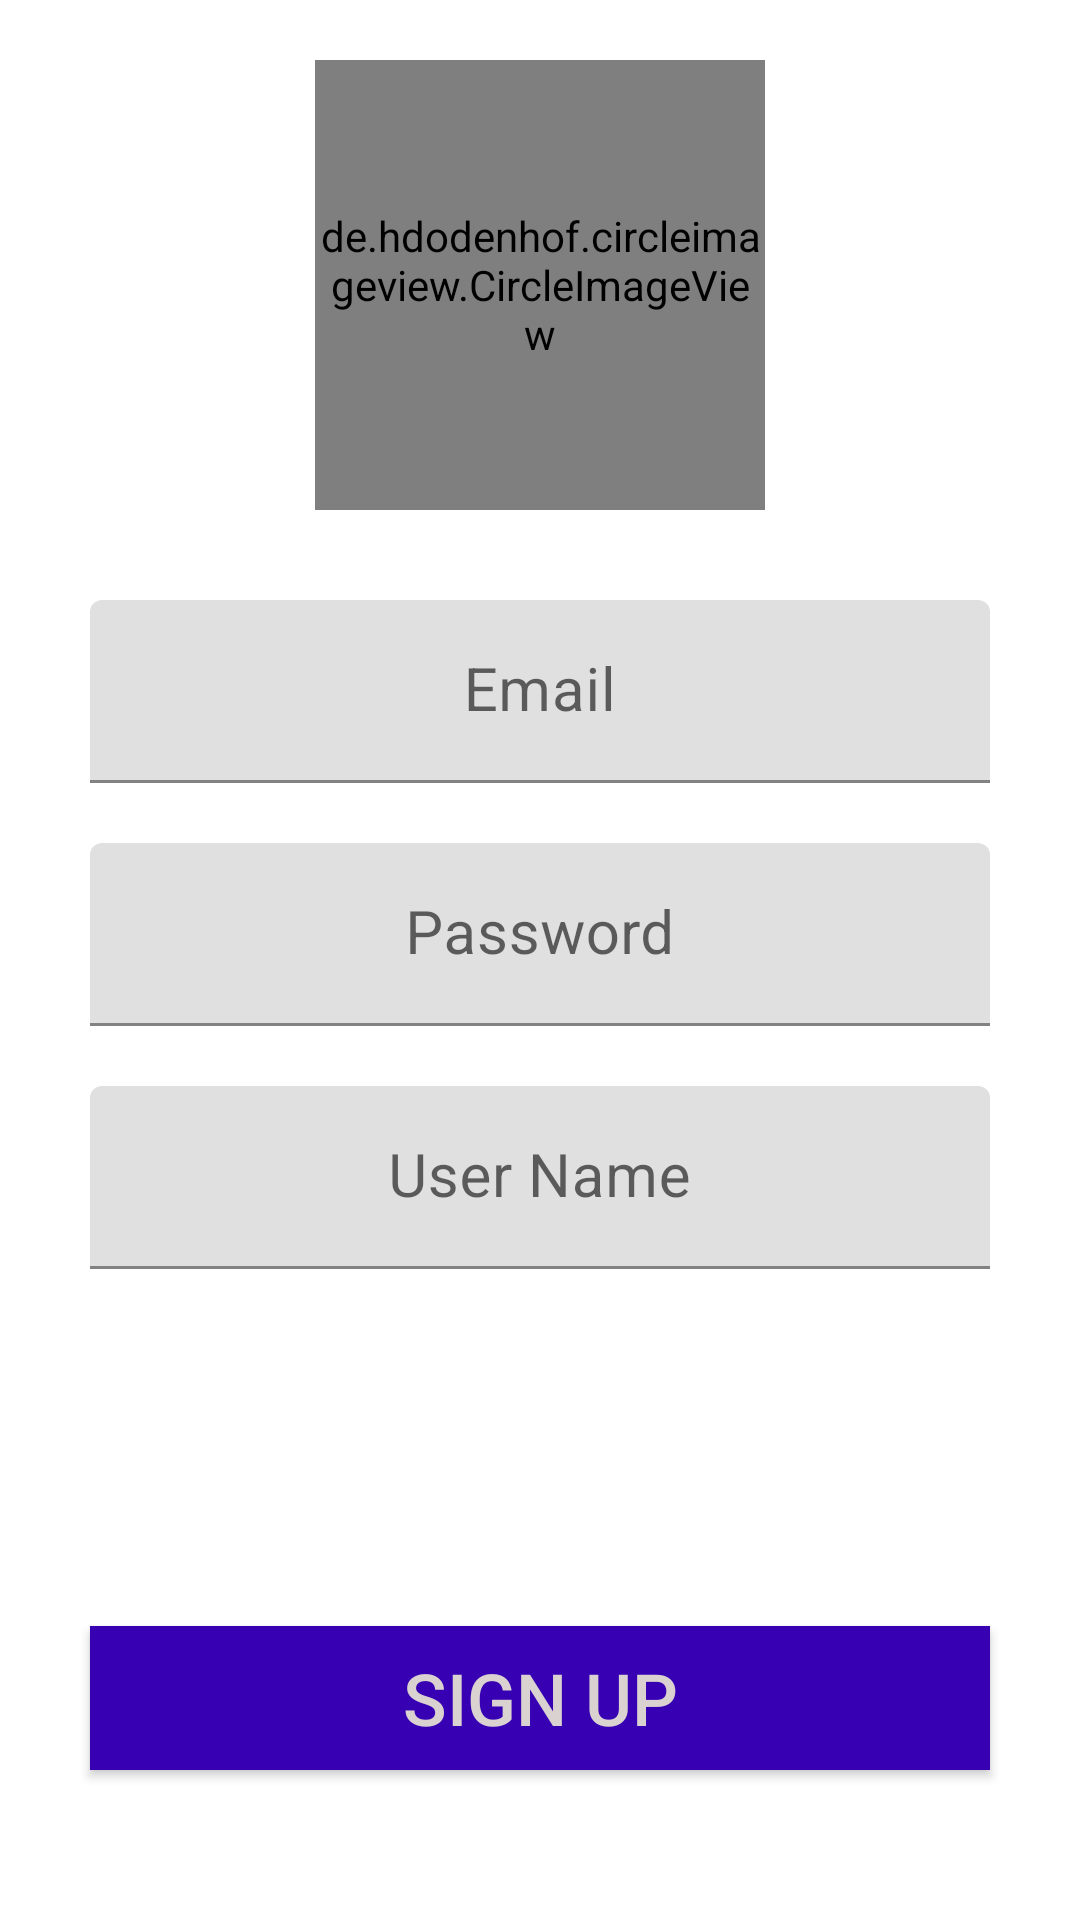

Produce the Android XML layout that renders to this screen, including the resource entries it uses.
<!-- AndroidManifest.xml: application theme Theme.SnipChatAppAVC -->
<!-- res/layout/activity_sign_up.xml -->
<?xml version="1.0" encoding="utf-8"?>
<androidx.constraintlayout.widget.ConstraintLayout xmlns:android="http://schemas.android.com/apk/res/android"
    xmlns:app="http://schemas.android.com/apk/res-auto"
    xmlns:tools="http://schemas.android.com/tools"
    android:id="@+id/edit"
    android:layout_width="match_parent"
    android:layout_height="match_parent"
    tools:context=".MainActivity">

    <de.hdodenhof.circleimageview.CircleImageView
        android:id="@+id/imageViewCircle"
        android:layout_width="150dp"
        android:layout_height="150dp"
        android:layout_marginTop="20dp"
        android:background="@drawable/imageview"
        app:layout_constraintEnd_toEndOf="parent"
        app:layout_constraintHorizontal_bias="0.5"
        app:layout_constraintStart_toStartOf="parent"
        app:layout_constraintTop_toTopOf="parent" />

    <com.google.android.material.textfield.TextInputLayout
        android:id="@+id/textInputLayout3"
        android:layout_width="match_parent"
        android:layout_height="wrap_content"
        android:layout_marginTop="30dp"
        android:gravity="center"
        app:layout_constraintEnd_toEndOf="parent"
        app:layout_constraintStart_toStartOf="parent"
        app:layout_constraintTop_toBottomOf="@+id/imageViewCircle">

        <com.google.android.material.textfield.TextInputEditText
            android:id="@+id/editTextEmailSignup"
            android:layout_width="300dp"
            android:layout_height="wrap_content"
            android:gravity="center"
            android:hint="Email"
            android:textColor="#000000"
            android:textSize="20sp" />
    </com.google.android.material.textfield.TextInputLayout>

    <com.google.android.material.textfield.TextInputLayout
        android:id="@+id/textInputLayout4"
        android:layout_width="match_parent"
        android:layout_height="wrap_content"
        android:layout_marginTop="20dp"
        android:gravity="center"
        app:layout_constraintEnd_toEndOf="parent"
        app:layout_constraintStart_toStartOf="parent"
        app:layout_constraintTop_toBottomOf="@+id/textInputLayout3">

        <com.google.android.material.textfield.TextInputEditText
            android:id="@+id/editTextPasswordSignup"
            android:layout_width="300dp"
            android:layout_height="wrap_content"
            android:gravity="center"
            android:hint="Password"
            android:textColor="#000000"
            android:textSize="20sp" />
    </com.google.android.material.textfield.TextInputLayout>

    <com.google.android.material.textfield.TextInputLayout
        android:layout_width="match_parent"
        android:layout_height="wrap_content"
        android:layout_marginTop="20dp"
        android:gravity="center"
        app:layout_constraintEnd_toEndOf="parent"
        app:layout_constraintStart_toStartOf="parent"
        app:layout_constraintTop_toBottomOf="@+id/textInputLayout4">

        <com.google.android.material.textfield.TextInputEditText
            android:id="@+id/editTextUserNameSignup"
            android:layout_width="300dp"
            android:layout_height="wrap_content"
            android:gravity="center"
            android:hint="User Name"
            android:textColor="#000000"
            android:textSize="20sp" />
    </com.google.android.material.textfield.TextInputLayout>

    <Button
        android:id="@+id/button"
        android:layout_width="300dp"
        android:layout_height="wrap_content"
        android:layout_marginBottom="50dp"
        android:background="@color/purple_700"
        android:text="SIGN UP"
        android:textColor="#DAD1D1"
        android:textSize="24sp"
        app:layout_constraintBottom_toBottomOf="parent"
        app:layout_constraintEnd_toEndOf="parent"
        app:layout_constraintHorizontal_bias="0.5"
        app:layout_constraintStart_toStartOf="parent" />

</androidx.constraintlayout.widget.ConstraintLayout>
<!-- resources referenced by this layout -->
<resources>
  <style name="Theme.SnipChatAppAVC" parent="Theme.MaterialComponents.DayNight.NoActionBar">
          
          <item name="colorPrimary">@color/purple_500</item>
          <item name="colorPrimaryVariant">@color/purple_700</item>
          <item name="colorOnPrimary">@color/white</item>
          
          <item name="colorSecondary">@color/teal_200</item>
          <item name="colorSecondaryVariant">@color/teal_700</item>
          <item name="colorOnSecondary">@color/black</item>
          
          <item name="android:statusBarColor">?attr/colorPrimaryVariant</item>
          
      </style>
  <!-- not gathered from this repository: default colours our renderer supplied (Android Studio template values) -->
  <color name="purple_500">#FF6200EE</color>
  <color name="purple_700">#FF3700B3</color>
  <color name="teal_200">#FF03DAC5</color>
  <color name="teal_700">#FF018786</color>
  <color name="black">#FF000000</color>
  <color name="white">#FFFFFFFF</color>
</resources>
